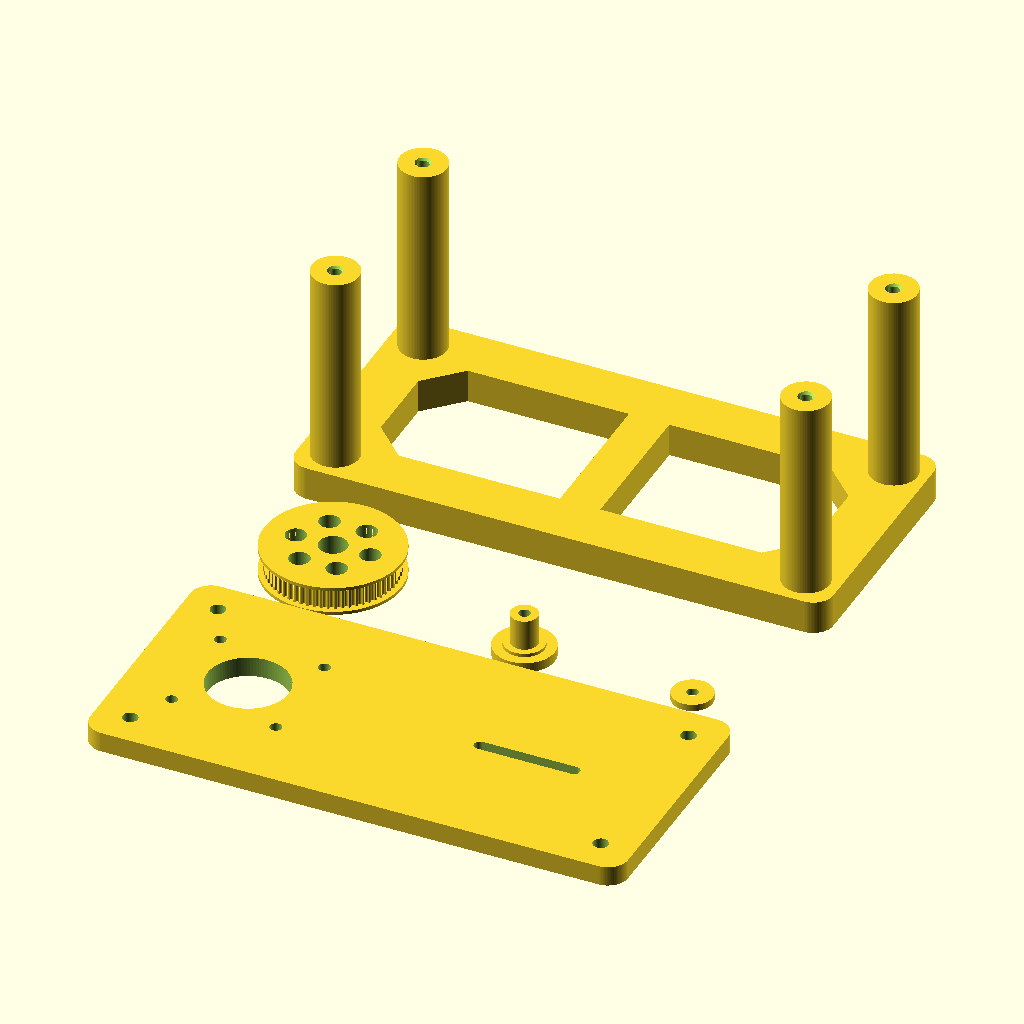
Cell 1 — every parameter at its default value.
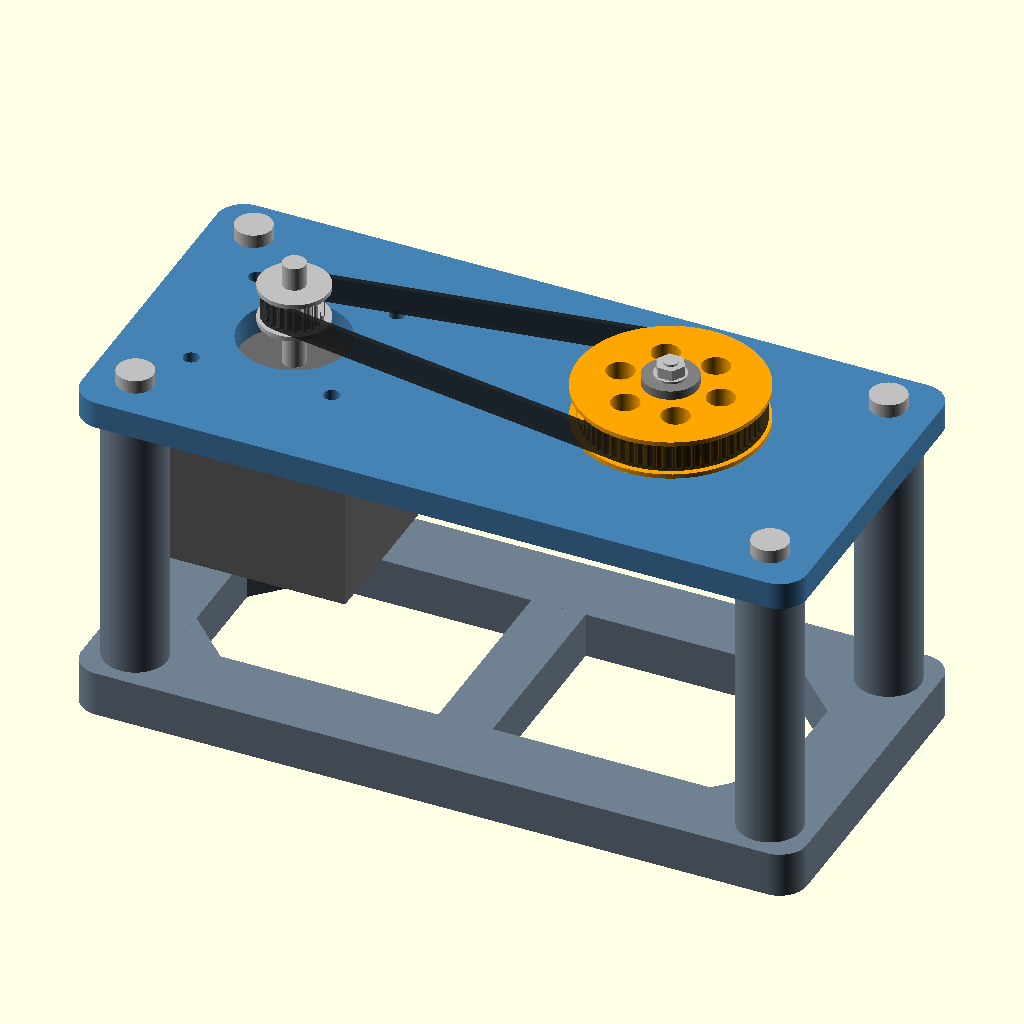
Cell 2: the same model with part = "assembly".
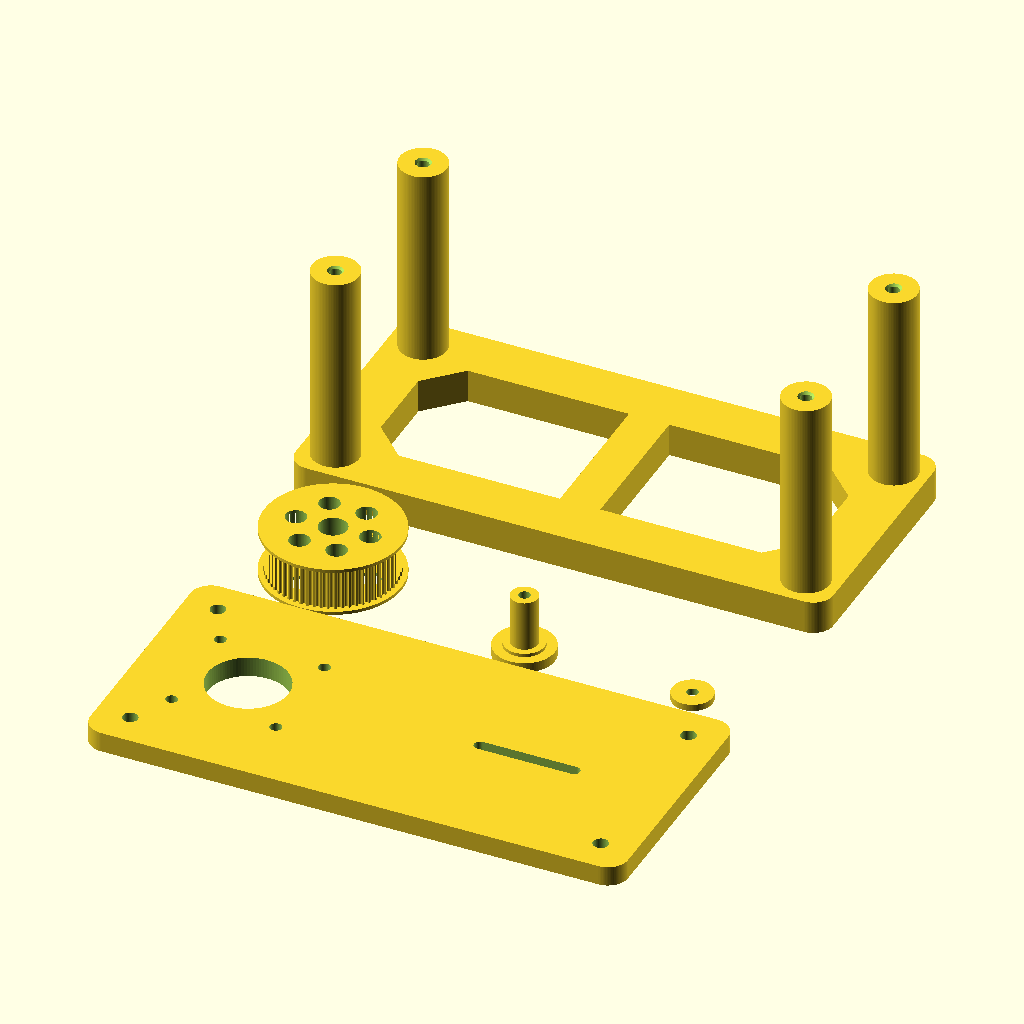
Cell 3: belt_width = 12 (everything else at default).
All cells are drawn from the same view direction (rotation 55°, 0°, 25°, orthographic, colour scheme Cornfield), but the view is re-fitted for each cell, so position and scale can differ between cells as well as the parameter.
Source of the model, z_万物模型/044_步进电机.scad:
/*
  NEMA17 + GT2 (2mm pitch, 6mm belt): 20T -> 60T belt test.
  单位 mm。F5 看装配；修改 part 后 F6 / 导出 STL。
  part: print_layout / assembly / base / big_pulley / axle_mount / axle_cap / stand
  print_layout 平铺打印，所有打印件底面均为 Z=0。assembly 查看装配。
  20T -> 60T，3:1 减速；电机在板下。电机端仍用成品 20T/5mm 锁轴轮。
  大轮改为 8mm 打印轴，孔径 8.35mm；不改变电机端的 5mm 孔径。
  圆形轴座用一颗 M3x25 贯穿螺丝固定：底板下方穿入，顶部用普通 M3 螺母锁紧。
  上下各一片约 0.5mm 厚 M3 平垫片；无需打印螺纹。
  装配：螺丝穿底板中心长孔 -> 圆形轴座 -> 套大轮 -> 顶盖 -> 垫片和螺母。
  顶盖压在轴端，给大轮留 0.4mm 轴向间隙；转动卡滞时修整孔壁。
  打印轴用于低速空载试验，螺丝/螺母、皮带、电机和主动轮使用实物。
  单长孔调节张紧：中心距默认 83mm，可调 ±14mm。松开螺母、移动轴座、再锁紧。
  底板下方必须使用 M3 平垫片跨过长孔；保留单螺丝圆形轴座。
  下方支撑底座 stand：四角立柱+16mm宽/10mm厚底框+中央横梁+四角加强块，底框上方净高60mm，总高为60mm加底框厚度。
  板与底座连接：4 颗 ST4.2x16 盘头自攻螺丝，从板上方直接拧入立柱。
  顶部导孔默认直径 3.4mm、深 13mm；按实际螺丝牙底与打印收缩试配调整 stand_pilot_d。
  电机长度参数 motor_length 默认 40mm；更长电机需增加 stand_h。
  stand 正放打印，立柱顶部盲孔朝上；底部封闭，无螺母窝。手动慢拧避免滑牙。
  GT2 tooth coordinates: droftarts, January 2012, GT2_2mm profile:
  https://github.com/prizos/openscad/blob/master/Pulley_T-MXL-XL-HTD-GT2_N-tooth.scad
*/
$fn = 96;
part = "print_layout"; // [print_layout,assembly,base,big_pulley,axle_mount,axle_cap,stand]
drive_teeth = 20;
driven_teeth = 60;
pitch = 2;
belt_width = 6;
belt_clearance = 0.8;
bore_d = 5;
bore_clearance = 0.25; // 大轮滑动孔直径补偿；按打印机调整
flange_t = 1;
flange_extra = 3;
tooth_width_extra = 0.10;
plate_len = 160;
plate_w = 76;
plate_t = 6;
motor_length = 40;
stand_rail = 16; // 底框边梁宽度，原 6mm
stand_floor_t = 10; // 底框厚度，原 5mm
stand_h = 60 + stand_floor_t; // 立柱总高：60mm 净空 + 底框厚度，当前70mm
stand_cross_w = 12; // 中间横梁宽度
stand_corner_brace = 10; // 内角三角加强块边长
stand_post_d = 14;
stand_pilot_d = 3.4; // 自攻导孔试配值，按实物和打印机调整
stand_pilot_depth = 13;
stand_screw_d = 4.2;
stand_screw_len = 16;
motor_x = 32;
axis_y = plate_w/2;
center_distance = 83; // 长孔中点对应的中心距
slot_travel = 28; // 螺丝中心可移动总行程，长孔总长为 31.5mm
shaft_offset = 0; // 装配预览位置：-14 到 +14mm
shaft_x = motor_x + center_distance + shaft_offset;
mount_t = 3;
thrust_h = 1; // 轴座自带下止推面，无需额外垫片
printed_axle_d = 8;
axle_clearance = 0.35;
axial_gap = 0.4;
mount_d = 18; // 圆形压紧底座
cap_t = 2;
pulley_z = plate_t + mount_t + thrust_h;
track_h = belt_width + belt_clearance;
pulley_h = 2*flange_t + track_h;
axle_top = mount_t + thrust_h + pulley_h + axial_gap;
belt_z = pulley_z + flange_t + belt_clearance/2;
function pd(n) = n*pitch/PI;
function od(n) = pd(n)-2*0.254;
function belt_length(c) = let(a=pd(drive_teeth)/2,b=pd(driven_teeth)/2,
    theta=asin((b-a)/c)) 2*sqrt(c*c-(b-a)*(b-a)) + PI*(a+b)+2*(b-a)*theta*PI/180;
assert(stand_h > motor_length+stand_floor_t+5, "Increase stand_h for motor / frame clearance");
assert(stand_screw_len > plate_t+5 && stand_screw_len-plate_t < stand_pilot_depth);
assert(stand_pilot_depth < stand_h && stand_pilot_d < stand_screw_d);
assert(2*stand_rail+2*stand_corner_brace < plate_w);
assert(drive_teeth>=16 && driven_teeth>=drive_teeth);
assert(slot_travel >= 0 && abs(shaft_offset) <= slot_travel/2);
assert(center_distance-slot_travel/2 > (pd(drive_teeth)+pd(driven_teeth))/2+3);
assert(motor_x+center_distance+slot_travel/2+(od(driven_teeth)+flange_extra)/2 < plate_len);
assert((od(driven_teeth)+flange_extra)/2 < plate_w/2);
echo(reduction=driven_teeth/drive_teeth, big_pitch_d=pd(driven_teeth),big_tooth_od=od(driven_teeth));
echo(belt_pitch_length=belt_length(center_distance+shaft_offset), center_distance_range=[center_distance-slot_travel/2,center_distance+slot_travel/2]);
echo(belt_length_range=[belt_length(center_distance-slot_travel/2),belt_length(center_distance+slot_travel/2)]);

module base_plate() {
    difference() {
        linear_extrude(plate_t) hull()
            for(x=[6,plate_len-6],y=[6,plate_w-6]) translate([x,y]) circle(r=6);
        translate([motor_x,axis_y,-1]) cylinder(h=plate_t+2,d=24);
        for(x=[-15.5,15.5],y=[-15.5,15.5])
            translate([motor_x+x,axis_y+y,-1]) cylinder(h=plate_t+2,d=3.5);
        // 单长孔沿两轮中心连线延伸；shaft_offset 只移动装配，不改变底板。
        hull() for(dx=[-slot_travel/2,slot_travel/2])
            translate([motor_x+center_distance+dx,axis_y,-1])
                cylinder(h=plate_t+2,d=3.5);
        for(x=[10,plate_len-10],y=[10,plate_w-10])
            translate([x,y,-1]) cylinder(h=plate_t+2,d=4.5);
    }
}
// 底框+四根立柱为一个打印件，中央开口避让电机并方便接线。
module stand() {
    difference() {
        union() {
            linear_extrude(stand_floor_t) difference() {
                hull() for(x=[6,plate_len-6],y=[6,plate_w-6])
                    translate([x,y]) circle(r=6);
                translate([stand_rail,stand_rail])
                    square([plate_len-2*stand_rail,plate_w-2*stand_rail]);
            }
            // 中间横梁缩短长边的无支撑跨度，连接前后边梁。
            translate([(plate_len-stand_cross_w)/2,0,0])
                cube([stand_cross_w,plate_w,stand_floor_t]);
            // 四角内侧实心三角块，加强边梁交接与柱脚区域。
            for(sx=[0,1],sy=[0,1])
                translate([sx ? plate_len-stand_rail : stand_rail,
                           sy ? plate_w-stand_rail : stand_rail,0])
                    scale([sx ? -1 : 1,sy ? -1 : 1,1])
                        linear_extrude(stand_floor_t)
                            polygon([[0,0],[stand_corner_brace,0],[0,stand_corner_brace]]);
            for(x=[10,plate_len-10],y=[10,plate_w-10])
                translate([x,y]) cylinder(h=stand_h,d=stand_post_d);
        }
        for(x=[10,plate_len-10],y=[10,plate_w-10]) {
            translate([x,y,stand_h-stand_pilot_depth])
                cylinder(h=stand_pilot_depth+0.1,d=stand_pilot_d);
            // 入口倒角，便于对准螺丝。
            translate([x,y,stand_h-0.6])
                cylinder(h=0.7,d1=stand_pilot_d,d2=stand_pilot_d+1.4);
        }
    }
}
module stand_hardware_preview() {
    // 仅示意自攻螺丝外形，不生成螺纹。
    for(x=[10,plate_len-10],y=[10,plate_w-10]) color("silver") {
        translate([x,y,plate_t-stand_screw_len])
            cylinder(h=stand_screw_len,d=stand_screw_d);
        translate([x,y,plate_t]) cylinder(h=3,d=8);
    }
}
// Negative belt-tooth shape, tangent along X, depth toward +Y.
module gt2_gap() {
    scale([(1.494+tooth_width_extra)/1.494,1])
    polygon([[0.747183,-0.5],[0.747183,0],[0.647876,0.037218],[0.598311,0.130528],[0.578556,0.238423],[0.547158,0.343077],[0.504649,0.443762],[0.451556,0.53975],[0.358229,0.636924],[0.2484,0.707276],[0.127259,0.750044],[0,0.76447],[-0.127259,0.750044],[-0.2484,0.707276],[-0.358229,0.636924],[-0.451556,0.53975],[-0.504797,0.443762],[-0.547291,0.343077],[-0.578605,0.238423],[-0.598311,0.130528],[-0.648009,0.037218],[-0.747183,0],[-0.747183,-0.5]]);
}
module pulley(n, hole=bore_d+bore_clearance, lightening=false) {
    difference() {
        union() {
            cylinder(h=flange_t,d=od(n)+flange_extra);
            translate([0,0,flange_t]) linear_extrude(track_h)
                difference() {
                    circle(d=od(n),$fn=n*8);
                    for(i=[0:n-1]) rotate(i*360/n)
                        translate([0,-sqrt(pow(od(n)/2,2)-pow((1.494+tooth_width_extra)/2,2))]) gt2_gap();
                }
            translate([0,0,flange_t+track_h]) cylinder(h=flange_t,d=od(n)+flange_extra);
        }
        translate([0,0,-1]) cylinder(h=pulley_h+2,d=hole);
        if(lightening) for(a=[0:60:300]) rotate(a) translate([pd(n)*0.29,0,-1])
            cylinder(h=pulley_h+2,d=pd(n)*0.16);
    }
}
// 平底圆形轴座；中间贯穿孔与底板、顶盖同轴。
module axle_mount() {
    difference() {
        union() {
            cylinder(h=mount_t,d=mount_d);
            cylinder(h=mount_t+thrust_h,d=12);
            cylinder(h=axle_top,d=printed_axle_d);
        }
        translate([0,0,-0.1]) cylinder(h=axle_top+0.2,d=3.4);
    }
}
module axle_cap() {
    difference() {
        cylinder(h=cap_t,d=12);
        translate([0,0,-0.1]) cylinder(h=cap_t+0.2,d=3.4);
    }
}
module big_pulley() { pulley(driven_teeth,printed_axle_d+axle_clearance,true); }
module screw_preview(length) {
    color("silver") {
        translate([0,0,-length]) cylinder(h=length,d=3);
        cylinder(h=3,d=5.5);
    }
}
module belt_preview() {
    // Smooth pitch-path envelope for display; not a printable/toothed belt.
    color([0.12,0.12,0.12,0.65]) translate([0,0,belt_z]) linear_extrude(belt_width)
    difference() {
        hull() {
            translate([motor_x,axis_y]) circle(d=pd(drive_teeth)+1.2);
            translate([shaft_x,axis_y]) circle(d=pd(driven_teeth)+1.2);
        }
        hull() {
            translate([motor_x,axis_y]) circle(d=pd(drive_teeth)-1.2);
            translate([shaft_x,axis_y]) circle(d=pd(driven_teeth)-1.2);
        }
    }
}
module hardware_preview() {
    color("dimgray") translate([motor_x-21,axis_y-21,-motor_length]) cube([42,42,motor_length]);
    color("silver") translate([motor_x,axis_y,0]) cylinder(h=24,d=5);
    // 螺丝由下向上；两片 0.5mm 平垫片和顶部普通螺母。
    translate([shaft_x,axis_y,-0.5]) rotate([180,0,0]) screw_preview(25);
    for(z=[-0.5,plate_t+axle_top+cap_t])
        color("silver") translate([shaft_x,axis_y,z]) difference() {
            cylinder(h=0.5,d=7);
            translate([0,0,-0.1]) cylinder(h=0.7,d=3.4);
        }
    color("silver") translate([shaft_x,axis_y,plate_t+axle_top+cap_t+0.5]) difference() {
        cylinder(h=2.4,d=6.35,$fn=6);
        translate([0,0,-0.1]) cylinder(h=2.6,d=3.2);
    }
    color("silver") translate([motor_x,axis_y,pulley_z]) rotate([0,0,360*$t]) pulley(drive_teeth,5);
    belt_preview();
}
if(part=="stand") stand();
else if(part=="base") base_plate();
else if(part=="big_pulley") big_pulley();
else if(part=="axle_mount") axle_mount();
else if(part=="axle_cap") axle_cap();
else if(part=="motor_pulley") pulley(drive_teeth,5); // 几何参考，无锁轴结构
else if(part=="print_layout") {
    base_plate();
    translate([27,plate_w+27,0]) big_pulley();
    translate([90,plate_w+14,0]) rotate([0,0,90]) axle_mount();
    translate([140,plate_w+14,0]) axle_cap();
    translate([0,plate_w+55,0]) stand();
}
else if(part=="assembly") {
    color("slategray") translate([0,0,-stand_h]) stand();
    if($preview) stand_hardware_preview();
    color("steelblue") base_plate();
    color("orange") translate([shaft_x,axis_y,pulley_z])
        rotate([0,0,360*$t*drive_teeth/driven_teeth]) big_pulley();
    color("gray") translate([shaft_x,axis_y,plate_t]) axle_mount();
    color("gray") translate([shaft_x,axis_y,plate_t+axle_top]) axle_cap();
    if($preview) hardware_preview();
}
else assert(false,"Unknown part selector");
Customizer parameters (derived from the source; name, type, default, range or options):
part: string, default "print_layout", options "print_layout", "assembly", "base", "big_pulley", "axle_mount", "axle_cap", "stand"
drive_teeth: number, default 20
driven_teeth: number, default 60
pitch: number, default 2
belt_width: number, default 6
belt_clearance: number, default 0.8
bore_d: number, default 5
bore_clearance: number, default 0.25
flange_t: number, default 1
flange_extra: number, default 3
tooth_width_extra: number, default 0.1
plate_len: number, default 160
plate_w: number, default 76
plate_t: number, default 6
motor_length: number, default 40
stand_rail: number, default 16
stand_floor_t: number, default 10
stand_cross_w: number, default 12
stand_corner_brace: number, default 10
stand_post_d: number, default 14
stand_pilot_d: number, default 3.4
stand_pilot_depth: number, default 13
stand_screw_d: number, default 4.2
stand_screw_len: number, default 16
motor_x: number, default 32
center_distance: number, default 83
slot_travel: number, default 28
shaft_offset: number, default 0
mount_t: number, default 3
thrust_h: number, default 1
printed_axle_d: number, default 8
axle_clearance: number, default 0.35
axial_gap: number, default 0.4
mount_d: number, default 18
cap_t: number, default 2
